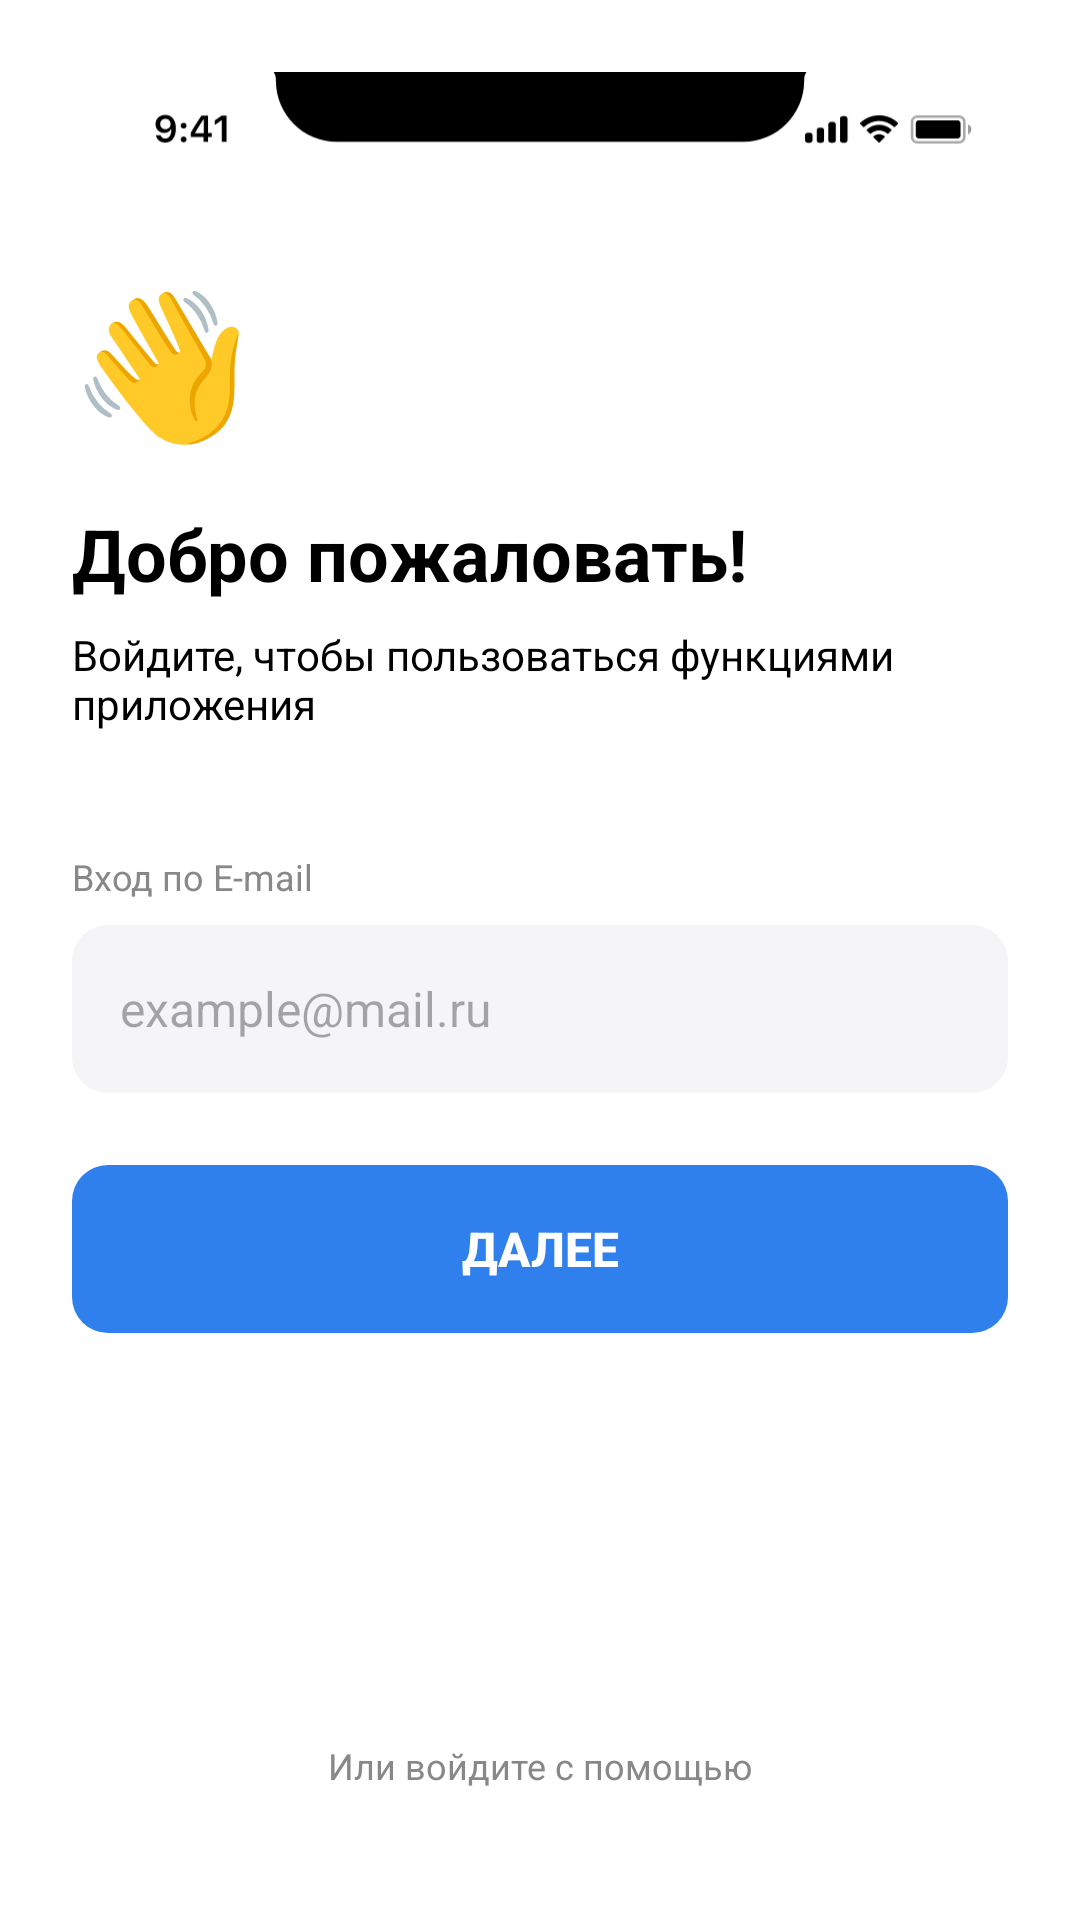

Reconstruct the res/layout file that produces this screen, plus the resources it refers to.
<!-- AndroidManifest.xml: application theme Theme.PZ2326 -->
<!-- res/layout/activity_login.xml -->
<?xml version="1.0" encoding="utf-8"?>
<androidx.constraintlayout.widget.ConstraintLayout
    xmlns:android="http://schemas.android.com/apk/res/android"
    xmlns:app="http://schemas.android.com/apk/res-auto"
    xmlns:tools="http://schemas.android.com/tools"
    android:layout_width="match_parent"
    android:layout_height="match_parent"
    android:background="@android:color/white"
    android:padding="24dp">

    
    <ImageView
        android:id="@+id/iv_resource_default"
        android:layout_width="match_parent"
        android:layout_height="wrap_content"
        android:scaleType="fitStart"
        android:src="@drawable/status_bar"
        android:contentDescription="Status bar"
        app:layout_constraintEnd_toEndOf="parent"
        app:layout_constraintStart_toStartOf="parent"
        app:layout_constraintTop_toTopOf="parent" />

    
    <TextView
        android:id="@+id/tv_hand"
        android:layout_width="wrap_content"
        android:layout_height="wrap_content"
        android:layout_marginTop="20dp"
        android:text="👋"
        android:textSize="48sp"
        app:layout_constraintStart_toStartOf="parent"
        app:layout_constraintTop_toBottomOf="@id/iv_resource_default" />

    
    <TextView
        android:id="@+id/tv_title"
        android:layout_width="wrap_content"
        android:layout_height="wrap_content"
        android:layout_marginTop="16dp"
        android:text="Добро пожаловать!"
        android:textColor="#000000"
        android:textSize="24sp"
        android:textStyle="bold"
        app:layout_constraintStart_toStartOf="parent"
        app:layout_constraintTop_toBottomOf="@id/tv_hand" />

    
    <TextView
        android:id="@+id/tv_subtitle"
        android:layout_width="0dp"
        android:layout_height="wrap_content"
        android:layout_marginTop="8dp"
        android:text="Войдите, чтобы пользоваться функциями приложения"
        android:textColor="#000000"
        android:textSize="14sp"
        app:layout_constraintEnd_toEndOf="parent"
        app:layout_constraintStart_toStartOf="parent"
        app:layout_constraintTop_toBottomOf="@id/tv_title" />

    
    <TextView
        android:id="@+id/tv_email_label"
        android:layout_width="wrap_content"
        android:layout_height="wrap_content"
        android:layout_marginTop="40dp"
        android:text="Вход по E-mail"
        android:textColor="#888888"
        android:textSize="12sp"
        app:layout_constraintStart_toStartOf="parent"
        app:layout_constraintTop_toBottomOf="@id/tv_subtitle" />

    
    <EditText
        android:id="@+id/et_email"
        android:layout_width="0dp"
        android:layout_height="56dp"
        android:layout_marginTop="8dp"
        android:background="@drawable/background_field"
        android:hint="example@mail.ru"
        android:inputType="textEmailAddress"
        android:padding="16dp"
        android:textSize="16sp"
        app:layout_constraintEnd_toEndOf="parent"
        app:layout_constraintStart_toStartOf="parent"
        app:layout_constraintTop_toBottomOf="@id/tv_email_label" />

    
    <Button
        android:id="@+id/btn_next"
        android:layout_width="0dp"
        android:layout_height="56dp"
        android:layout_marginTop="24dp"
        android:background="@drawable/background_button_inactive"
        android:backgroundTint="@null"
        android:text="Далее"
        android:textColor="#FFFFFF"
        android:textSize="16sp"
        android:textStyle="bold"
        android:enabled="false"
        app:layout_constraintEnd_toEndOf="parent"
        app:layout_constraintStart_toStartOf="parent"
        app:layout_constraintTop_toBottomOf="@id/et_email" />

    

    
    <Button
        android:id="@+id/btn_yandex"
        android:layout_width="0dp"
        android:layout_height="56dp"
        android:layout_marginTop="20dp"
        android:background="@drawable/background_button_yandex"
        android:backgroundTint="@null"
        android:paddingStart="16dp"
        android:text="Войти с Яндекс"
        android:textColor="#000000"
        android:textSize="16sp"
        app:layout_constraintEnd_toEndOf="parent"
        app:layout_constraintHorizontal_bias="0.0"
        app:layout_constraintStart_toStartOf="parent"
        app:layout_constraintTop_toBottomOf="@id/tv_or" />

    <TextView
        android:id="@+id/tv_or"
        android:layout_width="wrap_content"
        android:layout_height="wrap_content"
        android:layout_marginTop="136dp"
        android:text="Или войдите с помощью"
        android:textColor="#888888"
        android:textSize="12sp"
        app:layout_constraintEnd_toEndOf="parent"
        app:layout_constraintStart_toStartOf="parent"
        app:layout_constraintTop_toBottomOf="@id/btn_next" />

</androidx.constraintlayout.widget.ConstraintLayout>
<!-- resources referenced by this layout -->
<resources>
  <!-- drawable background_button_inactive (drawable) -->
  <?xml version="1.0" encoding="utf-8"?>
  <shape xmlns:android="http://schemas.android.com/apk/res/android"
      android:shape="rectangle">
      <solid android:color="#2F80ED" />
      <corners android:radius="12dp" />
  </shape>
  <!-- drawable background_button_yandex (drawable) -->
  <?xml version="1.0" encoding="utf-8"?>
  <shape xmlns:android="http://schemas.android.com/apk/res/android"
      android:shape="rectangle">
      <solid android:color="#FFFFFF" />
      <corners android:radius="12dp" />
      <stroke android:color="#FFFFFF" android:width="1dp" />
  </shape>
  <!-- drawable background_field (drawable) -->
  <?xml version="1.0" encoding="utf-8"?>
  <shape xmlns:android="http://schemas.android.com/apk/res/android"
      android:shape="rectangle">
      <solid android:color="#F5F5F8" />
      <corners android:radius="12dp" />
  </shape>
  <!-- drawable status_bar: vector/xml drawable (drawable, 4824 chars, omitted) -->
  <style name="Theme.PZ2326" parent="Base.Theme.PZ2326" />
  <style name="Base.Theme.PZ2326" parent="Theme.Material3.DayNight.NoActionBar">
          
          
      </style>
</resources>
